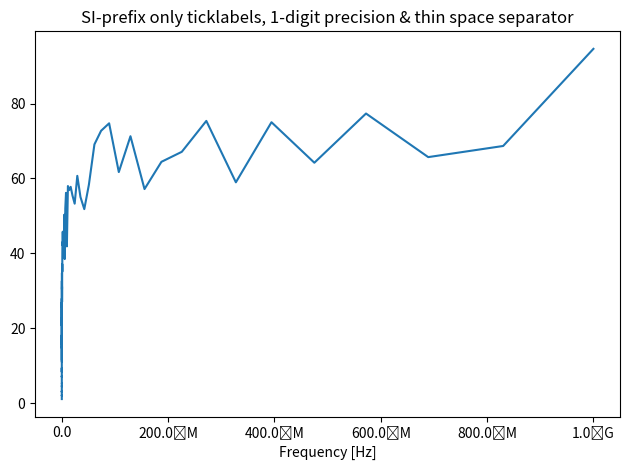

Recreate this plot in Python.
import matplotlib.pyplot as plt
import numpy as np

from matplotlib.ticker import EngFormatter

# Fixing random state for reproducibility
prng = np.random.RandomState(19680801)

# Create artificial data to plot.
# The x data span over several decades to demonstrate several SI prefixes.
xs = np.logspace(1, 9, 100)
ys = (0.8 + 0.4 * prng.uniform(size=100)) * np.log10(xs)**2

# Figure width is doubled (2*6.4) to display nicely 2 subplots side by side.
fig, ax1 = plt.subplots()

# Demo of the options `places` (number of digit after decimal point) and
# `sep` (separator between the number and the prefix/unit).
ax1.set_title('SI-prefix only ticklabels, 1-digit precision & '
              'thin space separator')
formatter1 = EngFormatter(places=1, sep="\N{THIN SPACE}")  # U+2009
ax1.xaxis.set_major_formatter(formatter1)
ax1.plot(xs, ys)
ax1.set_xlabel('Frequency [Hz]')

plt.tight_layout()
plt.show()
